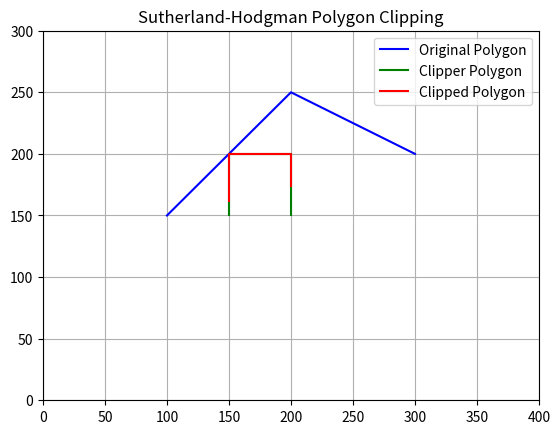

Recreate this plot in Python.
import numpy as np
import matplotlib.pyplot as plt

# Defining maximum number of points in polygon
MAX_POINTS = 20

# Function to return x-value of point of intersection of two lines
def x_intersect(x1, y1, x2, y2, x3, y3, x4, y4):
    num = (x1*y2 - y1*x2) * (x3-x4) - (x1-x2) * (x3*y4 - y3*x4)
    den = (x1-x2) * (y3-y4) - (y1-y2) * (x3-x4)
    return num/den

# Function to return y-value of point of intersection of two lines
def y_intersect(x1, y1, x2, y2, x3, y3, x4, y4):
    num = (x1*y2 - y1*x2) * (y3-y4) - (y1-y2) * (x3*y4 - y3*x4)
    den = (x1-x2) * (y3-y4) - (y1-y2) * (x3-x4)
    return num/den

# Function to clip all the edges w.r.t one clip edge of clipping area
def clip(poly_points, poly_size, x1, y1, x2, y2):
    new_points = np.zeros((MAX_POINTS, 2), dtype=int)
    new_poly_size = 0

    # (ix,iy),(kx,ky) are the co-ordinate values of the points
    for i in range(poly_size):
        # i and k form a line in polygon
        k = (i+1) % poly_size
        ix, iy = poly_points[i]
        kx, ky = poly_points[k]

        # Calculating position of first point w.r.t. clipper line
        i_pos = (x2-x1) * (iy-y1) - (y2-y1) * (ix-x1)

        # Calculating position of second point w.r.t. clipper line
        k_pos = (x2-x1) * (ky-y1) - (y2-y1) * (kx-x1)

        # Case 1 : When both points are inside
        if i_pos < 0 and k_pos < 0:
            # Only second point is added
            new_points[new_poly_size] = [kx, ky]
            new_poly_size += 1

        # Case 2: When only first point is outside
        elif i_pos >= 0 and k_pos < 0:
            # Point of intersection with edge and the second point is added
            new_points[new_poly_size] = [x_intersect(x1, y1, x2, y2, ix, iy, kx, ky),
                                         y_intersect(x1, y1, x2, y2, ix, iy, kx, ky)]
            new_poly_size += 1
            new_points[new_poly_size] = [kx, ky]
            new_poly_size += 1

        # Case 3: When only second point is outside
        elif i_pos < 0 and k_pos >= 0:
            # Only point of intersection with edge is added
            new_points[new_poly_size] = [x_intersect(x1, y1, x2, y2, ix, iy, kx, ky),
                                         y_intersect(x1, y1, x2, y2, ix, iy, kx, ky)]
            new_poly_size += 1

        # Case 4: When both points are outside
        else:
            pass  # No points are added, but we add a pass statement to avoid the IndentationError

    # Copying new points into a separate array and changing the no. of vertices
    clipped_poly_points = np.zeros((new_poly_size, 2), dtype=int)
    for i in range(new_poly_size):
        clipped_poly_points[i] = new_points[i]

    return clipped_poly_points, new_poly_size

# Function to implement Sutherland–Hodgman algorithm
def suthHodgClip(poly_points, poly_size, clipper_points, clipper_size):
    # i and k are two consecutive indexes
    for i in range(clipper_size):
        k = (i+1) % clipper_size

        # We pass the current array of vertices, it's size and the end points of the selected clipper line
        poly_points, poly_size = clip(poly_points, poly_size, clipper_points[i][0],
                                      clipper_points[i][1], clipper_points[k][0],
                                      clipper_points[k][1])

    # Return the clipped polygon points
    return poly_points, poly_size

# Driver code
if __name__ == "__main__":
    # Defining polygon vertices in clockwise order
    poly_size = 3
    poly_points = np.array([[100, 150], [200, 250], [300, 200]])

    # Defining clipper polygon vertices in clockwise order
    clipper_size = 4
    clipper_points = np.array([[150, 150], [150, 200], [200, 200], [200, 150]])

    # Calling the clipping function
    clipped_polygon, clipped_size = suthHodgClip(poly_points, poly_size, clipper_points, clipper_size)

    # Plotting the original and clipped polygons
    plt.plot(poly_points[:, 0], poly_points[:, 1], 'b-', label='Original Polygon')
    plt.plot(clipper_points[:, 0], clipper_points[:, 1], 'g-', label='Clipper Polygon')
    plt.plot(clipped_polygon[:clipped_size, 0], clipped_polygon[:clipped_size, 1], 'r-', label='Clipped Polygon')
    plt.xlim(0, 400)
    plt.ylim(0, 300)
    plt.legend()
    plt.title('Sutherland-Hodgman Polygon Clipping')
    plt.grid(True)
    plt.show()
